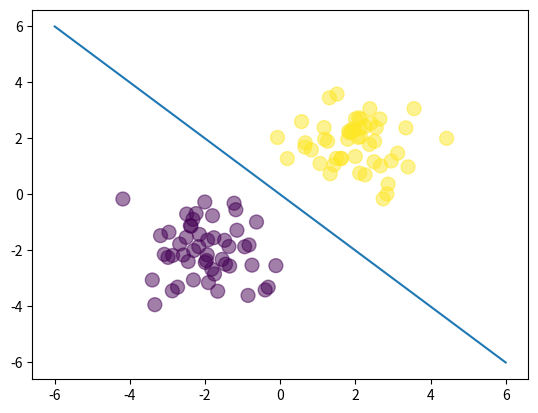

This chart was generated by the following Python code:
import numpy as np
import matplotlib.pyplot as plt

N = 100
D = 2

X = np.random.randn(N, D)

twos = 2*np.ones((50, D))

X[:50,:] = X[:50, :] - twos
X[50:,:] = X[50:, :] + twos

T = np.array([0]*50 + [1]*50)

ones = np.ones((N,1))
Xb = np.concatenate((ones, X), axis=1)

def sigmoid(z):
    return 1 / (1 + np.exp(-z))

w = np.array([0, 4, 4])

z = Xb.dot(w)
Y = sigmoid(z)

# c=color c=T works because first 50 are in class 0, next 50 in class 1
# s=size of dot
# alpha = transparency of each dot
plt.scatter(X[:,0], X[:, 1], c=T, s=100, alpha=0.5)

x_axis = np.linspace(-6, 6, 100)
y_axis = -x_axis
plt.plot(x_axis, y_axis) # plotting the straight line y=-x
plt.show()
